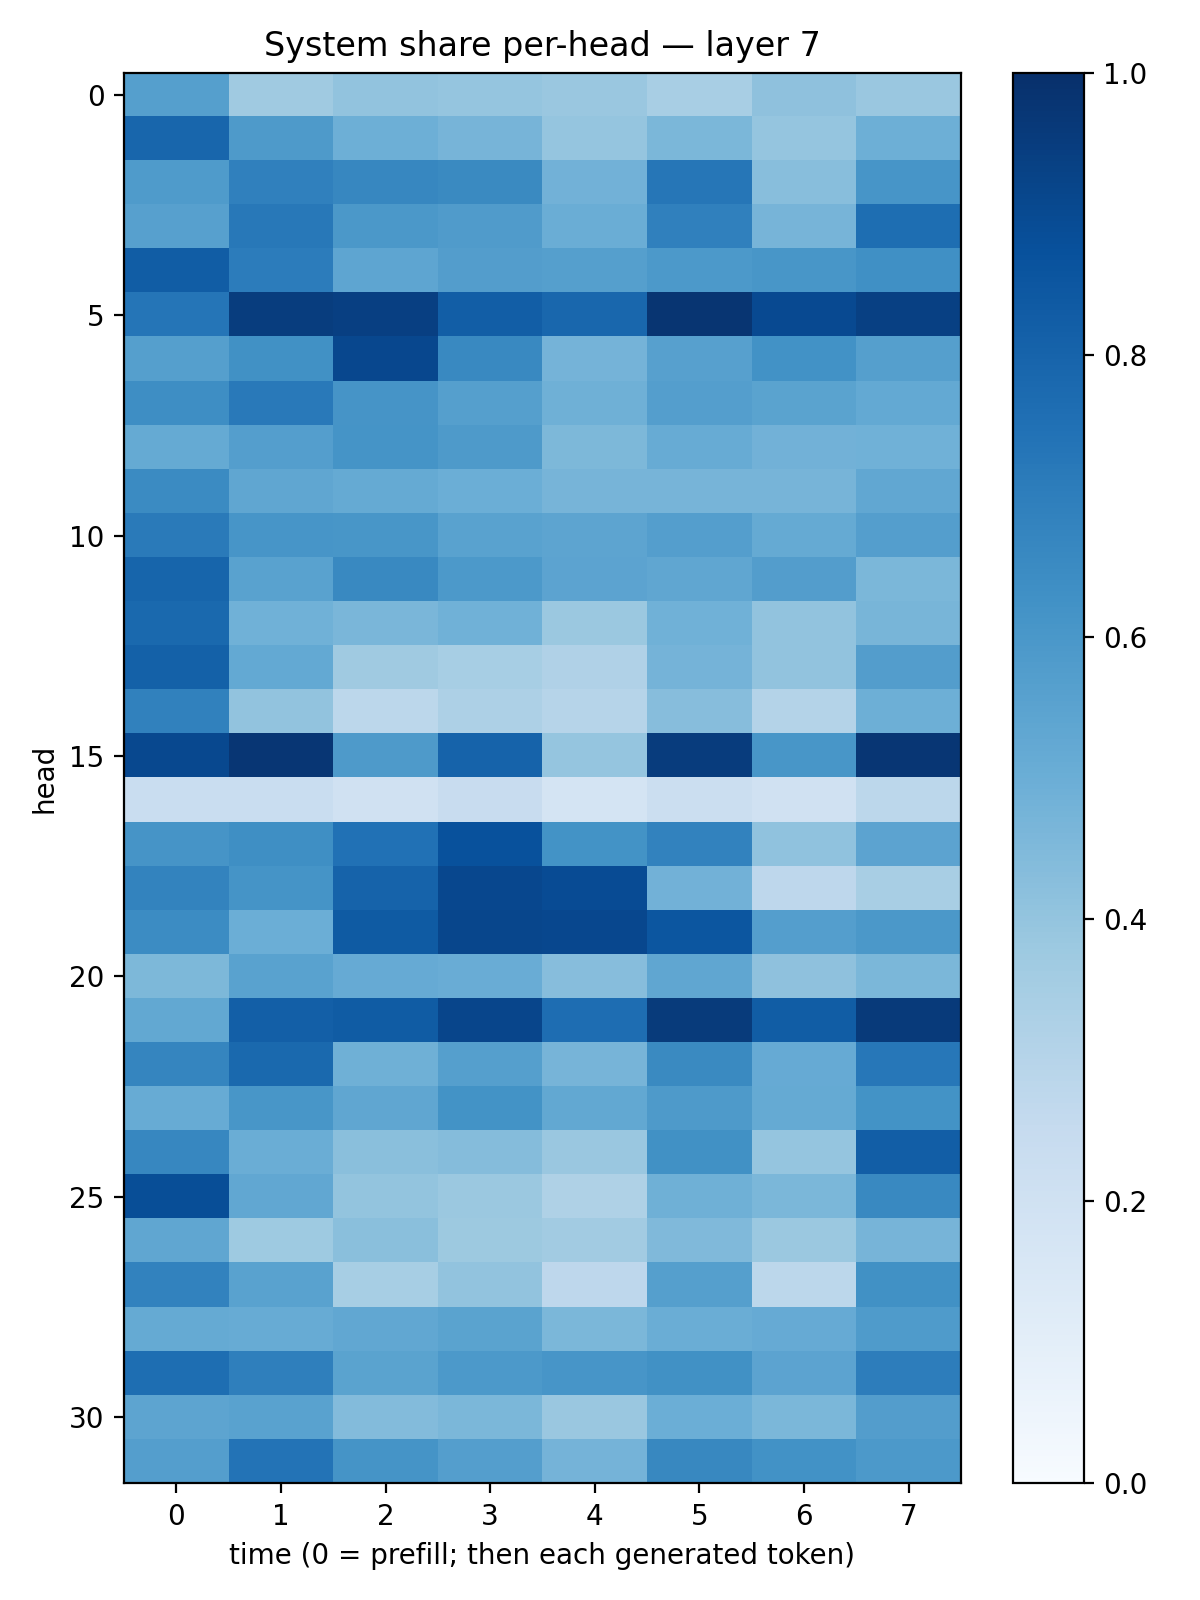

Data behind this chart, as committed beside it:
0.5634383, 0.36931282, 0.404824, 0.39683193, 0.38398352, 0.34289998, 0.41336587, 0.38623878
0.7893, 0.5874, 0.4923, 0.4722, 0.3971, 0.4609, 0.3963, 0.4957
0.584, 0.6909, 0.6658, 0.6541, 0.4808, 0.7272, 0.4284, 0.6085
0.5614, 0.719, 0.5968, 0.5801, 0.503, 0.6898, 0.4715, 0.7598
0.8272, 0.7041, 0.5376, 0.5735, 0.563, 0.5934, 0.6053, 0.6305
0.7313, 0.9465, 0.9388, 0.821, 0.7878, 0.9801, 0.8991, 0.9368
0.5655, 0.6266, 0.9073, 0.6587, 0.4747, 0.5616, 0.6215, 0.5659
0.6376, 0.7183, 0.6119, 0.5657, 0.4914, 0.5698, 0.5479, 0.5215
0.5183, 0.5683, 0.6138, 0.5871, 0.4559, 0.5091, 0.4827, 0.4861
0.6494, 0.5323, 0.5161, 0.4968, 0.4708, 0.4695, 0.4708, 0.528
0.7117, 0.6079, 0.6024, 0.5539, 0.5419, 0.5672, 0.5171, 0.568
0.7937, 0.5527, 0.6569, 0.5903, 0.5442, 0.5332, 0.5711, 0.4579
0.7796, 0.485, 0.4634, 0.4858, 0.3802, 0.4854, 0.4041, 0.4664
0.812, 0.5196, 0.3685, 0.3444, 0.3197, 0.4728, 0.4043, 0.573
0.6867, 0.4049, 0.278, 0.327, 0.2974, 0.4334, 0.3061, 0.4924
0.9039, 0.9732, 0.5869, 0.8015, 0.3967, 0.9515, 0.6034, 0.9763
0.2313, 0.2325, 0.1986, 0.2387, 0.1743, 0.2199, 0.1954, 0.281
0.61, 0.634, 0.7474, 0.8712, 0.6179, 0.6823, 0.4089, 0.5468
0.6792, 0.6171, 0.8009, 0.9089, 0.8907, 0.4828, 0.2763, 0.3414
0.6456, 0.4992, 0.8352, 0.9139, 0.91, 0.8517, 0.5682, 0.5962
0.4556, 0.5537, 0.5132, 0.5073, 0.4304, 0.5322, 0.4103, 0.4605
0.5251, 0.8183, 0.8312, 0.9153, 0.7646, 0.9539, 0.8275, 0.9608
0.6694, 0.7796, 0.4904, 0.5636, 0.4697, 0.6533, 0.5154, 0.7239
0.5097, 0.6053, 0.5317, 0.6184, 0.5262, 0.5891, 0.5186, 0.6173
0.6655, 0.5014, 0.4237, 0.4367, 0.3841, 0.6274, 0.3978, 0.8232
0.8851, 0.5287, 0.4018, 0.3811, 0.3238, 0.489, 0.4582, 0.6601
0.5329, 0.3744, 0.4219, 0.3789, 0.3614, 0.4476, 0.379, 0.4707
0.6818, 0.5541, 0.3438, 0.4058, 0.2738, 0.5659, 0.2778, 0.6261
0.5163, 0.5094, 0.5278, 0.5486, 0.4594, 0.5004, 0.5153, 0.5848
0.7586, 0.6946, 0.5497, 0.5903, 0.6055, 0.6277, 0.5441, 0.7005
0.5399, 0.5519, 0.4377, 0.4584, 0.3846, 0.4963, 0.4571, 0.5719
0.5667, 0.7403, 0.6161, 0.5701, 0.4764, 0.6608, 0.6221, 0.593
